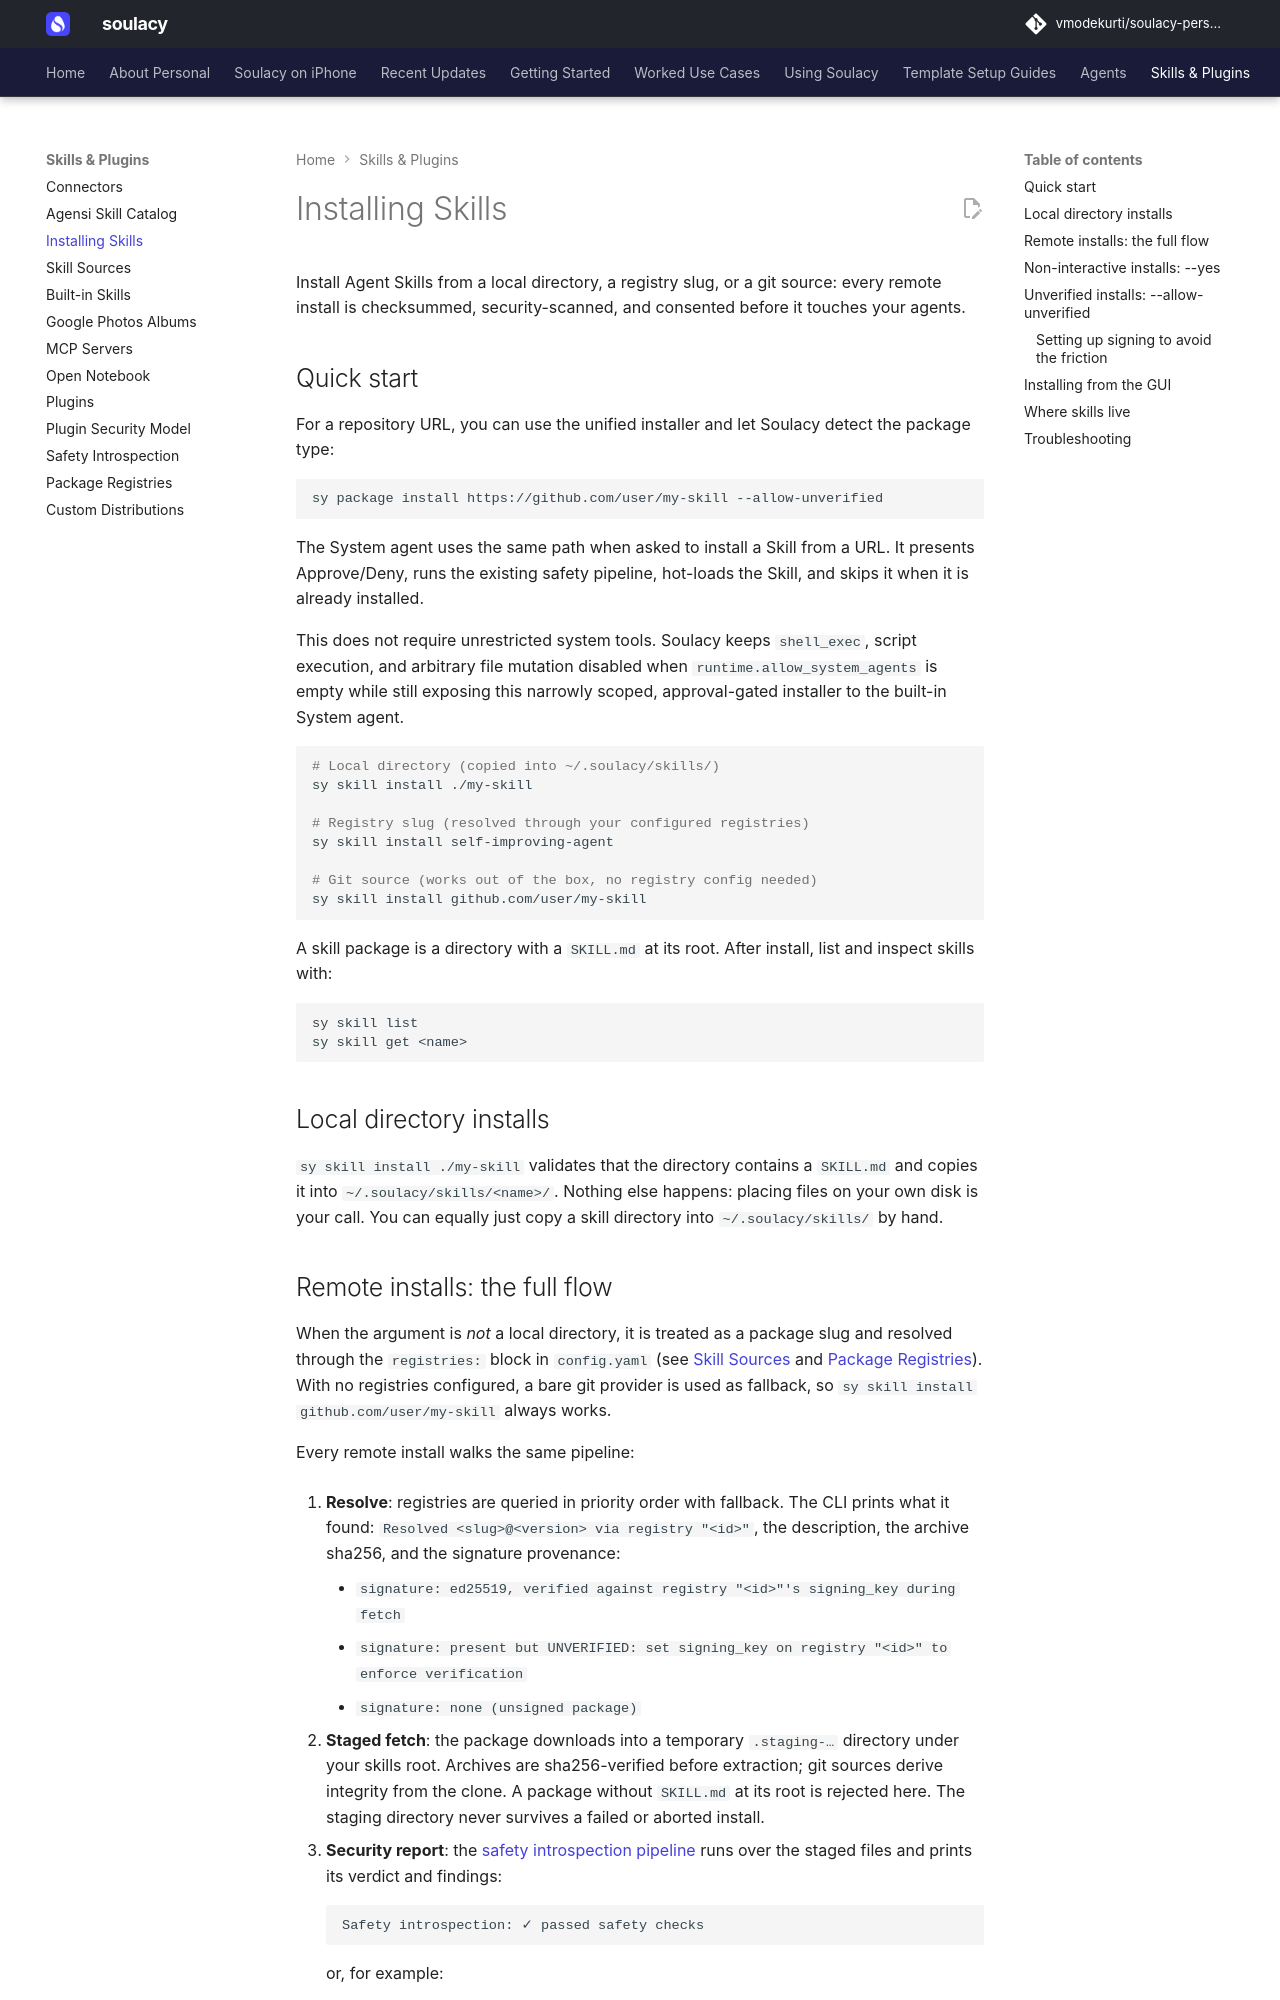

repository: vmodekurti/soulacy-personal · page: extend/installing-skills/index.html · generator: mkdocs

# Installing Skills

Install Agent Skills from a local directory, a registry slug, or a git source: every remote install is checksummed, security-scanned, and consented before it touches your agents.

## Quick start

For a repository URL, you can use the unified installer and let Soulacy detect
the package type:

```bash
sy package install https://github.com/user/my-skill --allow-unverified
```

The System agent uses the same path when asked to install a Skill from a URL.
It presents Approve/Deny, runs the existing safety pipeline, hot-loads the
Skill, and skips it when it is already installed.

This does not require unrestricted system tools. Soulacy keeps `shell_exec`,
script execution, and arbitrary file mutation disabled when
`runtime.allow_system_agents` is empty while still exposing this narrowly
scoped, approval-gated installer to the built-in System agent.

```bash
# Local directory (copied into ~/.soulacy/skills/)
sy skill install ./my-skill

# Registry slug (resolved through your configured registries)
sy skill install self-improving-agent

# Git source (works out of the box, no registry config needed)
sy skill install github.com/user/my-skill
```

A skill package is a directory with a `SKILL.md` at its root. After install,
list and inspect skills with:

```bash
sy skill list
sy skill get <name>
```

## Local directory installs

`sy skill install ./my-skill` validates that the directory contains a
`SKILL.md` and copies it into `~/.soulacy/skills/<name>/`. Nothing else
happens: placing files on your own disk is your call. You can equally just
copy a skill directory into `~/.soulacy/skills/` by hand.
